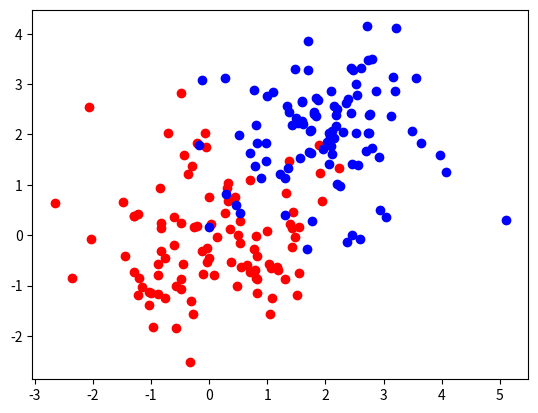
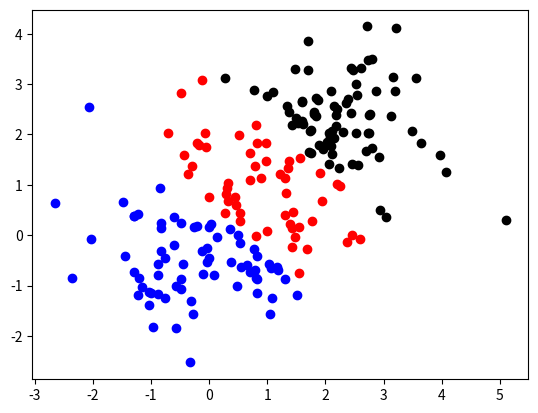

Source code (Python) for these figures, in order:
import numpy as np
import random
import math
import matplotlib.pyplot as plt
## kmeans algorithm
# data generation


def euler_distance(point1: list, point2: list) -> float:
    """
    计算两点之间的欧拉距离，支持多维
    """
    distance = 0.0
    for a, b in zip(point1, point2):
        distance += math.pow(a - b, 2)
    return math.sqrt(distance)

def get_closest_dist(point, centroids):
    min_dist = math.inf  # 初始设为无穷大
    for i, centroid in enumerate(centroids):
        dist = euler_distance(centroid, point)
        if dist < min_dist:
            min_dist = dist
    return min_dist

def kpp_centers(data_set: list, k: int) -> list:
    """
    从数据集中返回 k 个对象可作为质心
    """
    cluster_centers = []
    cluster_centers.append(random.choice(data_set))
    d = [0 for _ in range(len(data_set))]
    for _ in range(1, k):
        total = 0.0
        for i, point in enumerate(data_set):
            d[i] = get_closest_dist(point, cluster_centers) # 与最近一个聚类中心的距离
            total += d[i]
        total *= random.random()
        for i, di in enumerate(d): # 轮盘法选出下一个聚类中心；
            total -= di
            if total > 0:
                continue
            cluster_centers.append(data_set[i])
            break
    return cluster_centers

def ourkmean(x,k,mu):
    n,p = x.shape
    #step 1 calculate id
    dist0 = np.zeros((n,k))
    for t in range(20):
       for j in range(k):
          dist0[:,j] = np.sum((x - mu[:,j])**2,axis = 1) #加入axis=1以后就是将矩阵的每一行向量相加
       idx = np.argmin(dist0,axis = 1)
       #step 2 calculate mean
       for j in range(k):
          mu[:,j] = np.mean(x[idx==j,:])
    return idx


if __name__=="__main__":
    n = 100
    x1 = np.random.randn(n, 2)
    x2 = np.random.randn(n, 2) + [2, 2]
    x = np.vstack((x1, x2))
    # plt.hold(1)
    plt.figure()
    plt.plot(x1[:, 0], x1[:, 1], 'ro')  # 100个红点
    plt.plot(x2[:, 0], x2[:, 1], 'bo')  # 100个蓝点
    # mu is a p*k matrix


    # mu = np.array([[-1,0.2],[0.5,0.5],[1.5,1.5]]).T
    k = 3
    tmp_list=kpp_centers(x,k);
    mu=np.zeros(np.shape(tmp_list)).T
    for i in range(np.shape(tmp_list)[1]):
        for j in range(np.shape(tmp_list)[0]):
            mu[i][j]=tmp_list[j][i]
    print("centers:\n {}".format(mu))
    idx = ourkmean(x,k,mu)

    # print(kpp_centers(x,3))
    plt.figure()
    #plt.hold(1)
    plt.plot(x[idx==0,0],x[idx==0,1],'ro')
    plt.plot(x[idx==1,0],x[idx==1,1],'bo')
    plt.plot(x[idx==2,0],x[idx==2,1],'ko')
    plt.show()
